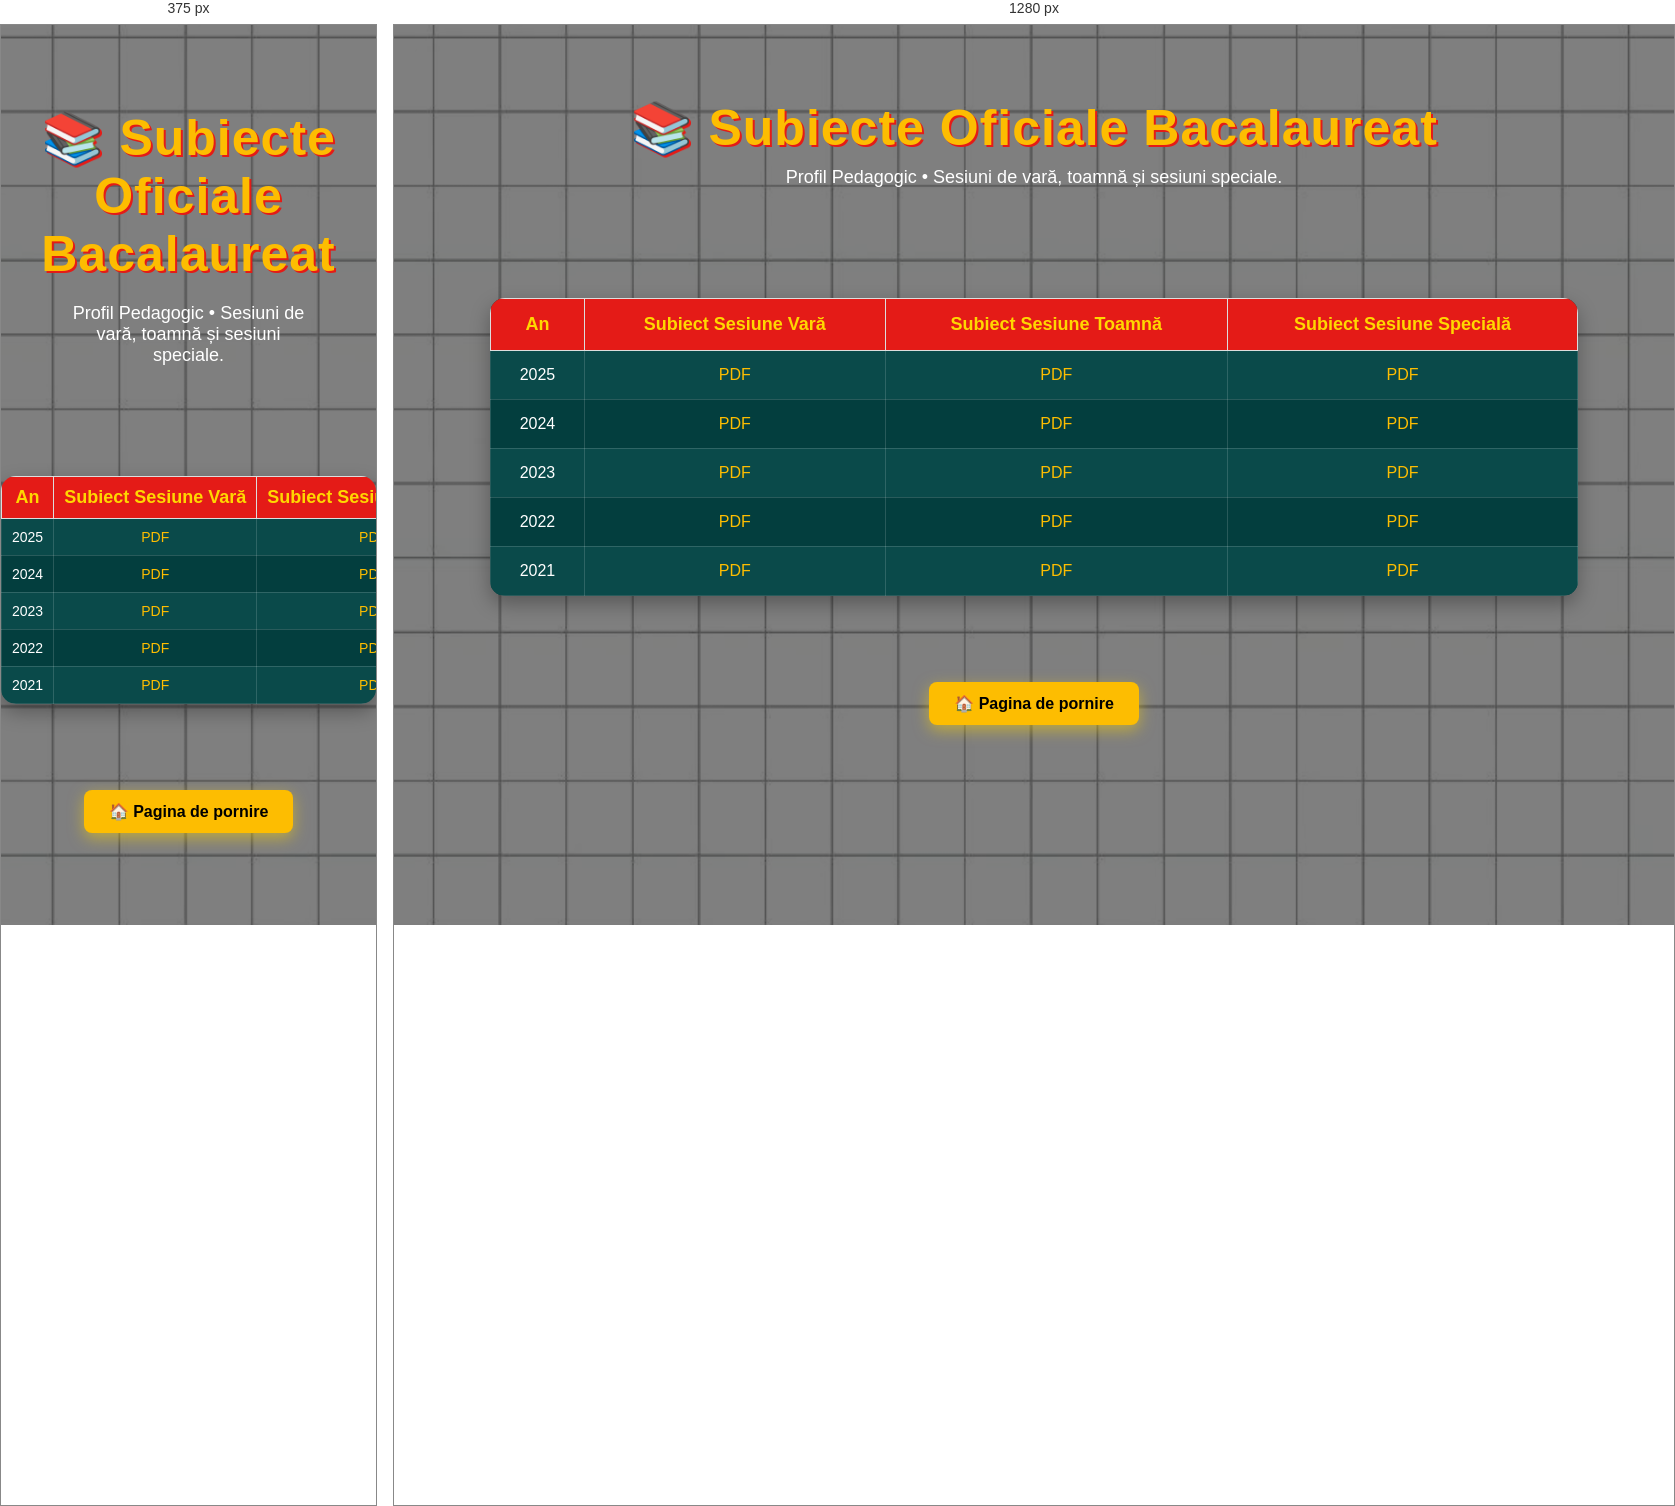
Rendered at 375 px and 1280 px, left to right.

<!-- file: Lista_Subiecte_Bac_peda.html -->
<!DOCTYPE html>
<html lang="ro">
<head>
    <meta charset="UTF-8">
    <title>Subiecte Bac Pedagogic</title>
    <link href="https://fonts.googleapis.com/css2?family=Fredoka:wght@400;600&display=swap" rel="stylesheet">
    <link rel="stylesheet" href="../style.css">
    <meta name="viewport" content="width=device-width, initial-scale=1.0">
</head>
<body class="resurse">

<header class="page-header">

    <h1>📚 Subiecte Oficiale Bacalaureat</h1>

    <p>
        Profil Pedagogic • Sesiuni de vară,
        toamnă și sesiuni speciale.
    </p>

</header>

       <table>
    <tr>
        <th>An</th>
        <th>Subiect Sesiune Vară</th>
        <th>Subiect Sesiune Toamnă</th>
        <th>Subiect Sesiune Specială</th>
    </tr>

    <tr>
        <td>2025</td>
        <td><a href="pdfuri/bac2025.pdf" target="_blank">PDF</a></td>
        <td><a href="pdfuri/bac2025.pdf" target="_blank">PDF</a></td>
        <td><a href="pdfuri/bac2025.pdf" target="_blank">PDF</a></td>
    </tr>

    <tr>
        <td>2024</td>
        <td><a href="pdfuri/bac2025.pdf" target="_blank">PDF</a></td>
        <td><a href="pdfuri/bac2025.pdf" target="_blank">PDF</a></td>
        <td><a href="pdfuri/bac2025.pdf" target="_blank">PDF</a></td>
    </tr>


    <tr>
        <td>2023</td>
        <td><a href="pdfuri/bac2025.pdf" target="_blank">PDF</a></td>
        <td><a href="pdfuri/bac2025.pdf" target="_blank">PDF</a></td>
        <td><a href="pdfuri/bac2025.pdf" target="_blank">PDF</a></td>
    </tr>

    <tr>
        <td>2022</td>
        <td><a href="pdfuri/bac2025.pdf" target="_blank">PDF</a></td>
        <td><a href="pdfuri/bac2025.pdf" target="_blank">PDF</a></td>
        <td><a href="pdfuri/bac2025.pdf" target="_blank">PDF</a></td>
    </tr>

    <tr>
        <td>2021</td>
        <td><a href="pdfuri/bac2025.pdf" target="_blank">PDF</a></td>
        <td><a href="pdfuri/bac2025.pdf" target="_blank">PDF</a></td>
        <td><a href="pdfuri/bac2025.pdf" target="_blank">PDF</a></td>
    </tr>

</table>


<div class="back-home">

    <br><br>

    <a href="../index.html" class="btn-hero">
        🏠 Pagina de pornire
    </a>

</div>

</body>
</html>


/* @media block from style.css */
@media (max-width:768px){

    nav{
        display:none !important;
    }

    .mobile-nav{
        display:block;
    }

@media{
.hero{

    width:92%;
    padding:40px 20px;
}

 .hero-logo{

    width:90%;
    max-width:460px;
}

 .hero h1{

    font-size:32px;
}

 .hero-text{

    font-size:18px;
}

 .cards{

    flex-direction:column;
    align-items:center;
}

 .card{

    width:90%;
}

 .search-container{

    width:100%;
    margin:15px 0;
}

 #searchInput{

    width:100%;
}

 table{

    width:100%;
    font-size:14px;
}

 
td,
th{

    padding:8px;
}

 .county-buttons{

    display:flex;
    flex-direction:column;
    align-items:center;
}

 .county-btn{

    width:90%;
    text-align:center;
}

 .contact-form{

    width:95%;
}

 .contact-form input,
.contact-form textarea{

    width:100%;
}

 .footer{

    padding:20px;
    font-size:14px;
}

 
}

/* ==========================
      TELEFOANE
========================== */

.menu-toggle{
    display:none;
}

.nav-top{
    display:flex;
    justify-content:space-between;
    align-items:center;
    width:100%;
}

@media (max-width:768px){

    /* GENERAL */

    body{
        font-size:16px;
    }

    h1{
        font-size:32px;
        text-align:center;
        padding:10px;
    }

    h2{
        font-size:24px;
    }

    img{
        max-width:100%;
        height:auto;
    }

    /* NAVBAR */


    .logo img{
        max-height:65px;
    }

 .menu-toggle{
    display:block;
    color:#FDBD01;
    font-size:34px;
    cursor:pointer;
    user-select:none;

    margin-left:none;
}


    /* SEARCH */

    .search-container{
        display:none;
        width:90%;
        margin:15px auto;
    }

    .search-container.active{
        display:block;
    }

    #searchInput{
        width:100%;
        box-sizing:border-box;
    }

    /* HERO */

    .hero{
        width:90%;
        margin:30px auto;
        padding:30px 20px;
    }

    .hero-logo{
        max-width:250px;
    }

    /* CARDURI */

    .cards{
        flex-direction:column;
        align-items:center;
    }

    .card{
        width:90%;
        margin-bottom:20px;
    }

    /* PAGINI CU CARDURI */

    .resource-card{
        width:90%;
        margin:auto;
    }

    /* BUTOANE JUDEȚE */

    .county-buttons{
        display:flex;
        flex-direction:column;
        gap:12px;
    }

    .county-btn{
        width:100%;
        text-align:center;
    }

    /* TABELE */

    table{
        display:block;
        overflow-x:auto;
        width:100%;
        white-space:nowrap;
        font-size:14px;
    }

    td,
    th{
        padding:10px;
    }

    /* FORMULAR */

    .contact-form{
        width:100%;
        margin:auto;
    }

    .contact-form input,
    .contact-form textarea{
        width:100%;
        box-sizing:border-box;
    }

    /* FOOTER */

    .footer{
        padding:20px;
        font-size:14px;
    }

 /* =========================
   NAVBAR MOBILE
========================= */

.mobile-nav{
    display:none;
    background:#1C1C1C;
    width:100%;
}

.mobile-top{
    display:flex;
    justify-content:space-between;
    align-items:center;
    padding:10px 15px;
}

.mobile-nav .logo img{
    max-height:55px;
}

.mobile-toggle{
    font-size:34px;
    color:#FDBD01;
    cursor:pointer;
    user-select:none;
}

/* meniul ascuns */
.mobile-menu{
    display:none;
    flex-direction:column;
    background:#1C1C1C;
}

.mobile-menu a{
    padding:15px;
    color:white;
    text-decoration:none;
    border-top:1px solid #333;
}

/* deschis */
.mobile-menu.active{
    display:flex;
}


}